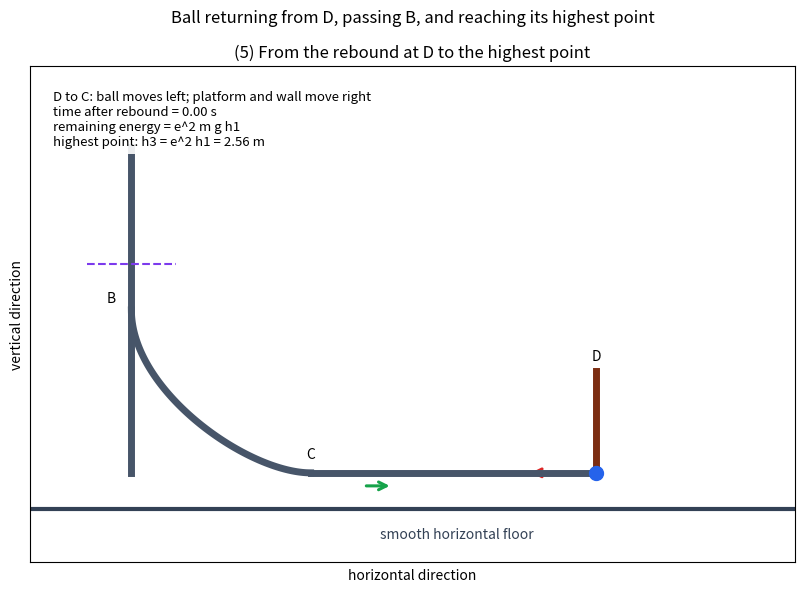

Recreate this plot in Python.
"""壁 D で反発した小球が B を越えて最高点へ至る運動を可視化する。"""

from math import sqrt

import matplotlib.pyplot as plt
from matplotlib.animation import FuncAnimation
from matplotlib.patches import FancyArrowPatch


MASS_PLATFORM = 1.4
MASS_BALL = 0.60
GRAVITY = 9.8
H1 = 4.0
H2 = 2.0
CURVE_WIDTH = 2.2
CD_LENGTH = 3.5
RESTITUTION = 0.80  # e^2 h1 = 2.56 m > h2, so the ball passes B.
H3 = RESTITUTION**2 * H1
BALL_SPEED_C = sqrt(2 * MASS_PLATFORM * GRAVITY * H1 / (MASS_PLATFORM + MASS_BALL))
PLATFORM_SPEED_C = MASS_BALL / MASS_PLATFORM * BALL_SPEED_C
BALL_SPEED_D = RESTITUTION * BALL_SPEED_C
PLATFORM_SPEED_D = RESTITUTION * PLATFORM_SPEED_C
TIME_C_TO_D = CD_LENGTH / (BALL_SPEED_C + PLATFORM_SPEED_C)
TIME_D_TO_C = CD_LENGTH / (BALL_SPEED_D + PLATFORM_SPEED_D)
VECTOR_SCALE = 0.14


def curve_position(u):
    """B-C の曲線を、台に固定した座標で表す。"""
    x = 3 * (1 - u) * u**2 * CURVE_WIDTH * 0.65 + u**3 * CURVE_WIDTH
    y = (1 - u) ** 3 * H2 + 3 * (1 - u) ** 2 * u * (H2 / 2)
    return x, y


def curve_derivative(u):
    """曲線の u に関する微分を返す。"""
    p0 = (0.0, H2)
    p1 = (0.0, H2 / 2)
    p2 = (CURVE_WIDTH * 0.65, 0.0)
    p3 = (CURVE_WIDTH, 0.0)
    dx = (
        3 * (1 - u) ** 2 * (p1[0] - p0[0])
        + 6 * (1 - u) * u * (p2[0] - p1[0])
        + 3 * u**2 * (p3[0] - p2[0])
    )
    dy = (
        3 * (1 - u) ** 2 * (p1[1] - p0[1])
        + 6 * (1 - u) * u * (p2[1] - p1[1])
        + 3 * u**2 * (p3[1] - p2[1])
    )
    return dx, dy


def reverse_curve_state(u):
    """反発後のエネルギー e^2*m*g*h1 で C から B へ戻る状態を求める。"""
    x, y = curve_position(u)
    dx_du, dy_du = curve_derivative(u)
    coefficient = (
        MASS_BALL * MASS_PLATFORM / (MASS_PLATFORM + MASS_BALL) * dx_du**2
        + MASS_BALL * dy_du**2
    )
    du_dt = -sqrt(2 * MASS_BALL * GRAVITY * (H3 - y) / coefficient)
    local_vx = dx_du * du_dt
    local_vy = dy_du * du_dt
    platform_shift = -MASS_BALL / (MASS_PLATFORM + MASS_BALL) * (x - CURVE_WIDTH)
    platform_vx = -MASS_BALL / (MASS_PLATFORM + MASS_BALL) * local_vx
    ball_shift = platform_shift + x - CURVE_WIDTH
    ball_vx = platform_vx + local_vx
    return platform_shift, ball_shift, y, platform_vx, ball_vx, local_vy, abs(du_dt)


def build_states():
    """D-C、C-B、B-最高点の各段階をつないだ状態列を作る。"""
    states = []
    impact_platform_x = -PLATFORM_SPEED_C * TIME_C_TO_D
    impact_ball_x = impact_platform_x + CURVE_WIDTH + CD_LENGTH

    # D-C: 小球は左、台と壁は右へ進む。
    for index in range(81):
        time = TIME_D_TO_C * index / 80
        platform_x = impact_platform_x + PLATFORM_SPEED_D * time
        ball_x = impact_ball_x - BALL_SPEED_D * time
        states.append((time, platform_x, ball_x, 0.0, PLATFORM_SPEED_D, -BALL_SPEED_D, 0.0, "D-C"))

    # C-B: 曲面上で、台は右向きに反動する。
    curve_time = TIME_D_TO_C
    previous_speed_u = reverse_curve_state(1.0)[-1]
    platform_at_c = states[-1][1]
    for index in range(1, 101):
        u = 1 - index / 100
        state = reverse_curve_state(u)
        speed_u = state[-1]
        curve_time += (1 / previous_speed_u + 1 / speed_u) / 200
        platform_shift, ball_shift, y, platform_vx, ball_vx, ball_vy, _ = state
        states.append(
            (
                curve_time,
                platform_at_c + platform_shift,
                platform_at_c + CURVE_WIDTH + ball_shift,
                y,
                platform_vx,
                ball_vx,
                ball_vy,
                "C-B",
            )
        )
        previous_speed_u = speed_u

    # B から上の鉛直部分では、台は水平に動かず、小球は鉛直上向きに進む。
    time_to_top = sqrt(2 * (H3 - H2) / GRAVITY)
    platform_at_b = states[-1][1]
    for index in range(1, 71):
        time = time_to_top * index / 70
        y = H2 + sqrt(2 * GRAVITY * (H3 - H2)) * time - GRAVITY * time**2 / 2
        states.append(
            (
                curve_time + time,
                platform_at_b,
                platform_at_b,
                y,
                0.0,
                0.0,
                sqrt(max(0.0, 2 * GRAVITY * (H3 - y))),
                "B-top",
            )
        )
    return states


def add_arrow(axis, color):
    arrow = FancyArrowPatch(
        (0, 0),
        (0, 0),
        arrowstyle="->",
        mutation_scale=14,
        linewidth=2.2,
        color=color,
    )
    axis.add_patch(arrow)
    return arrow


def main(interval_ms=60):
    states = build_states()
    curve = [curve_position(index / 100) for index in range(101)]
    figure, axis = plt.subplots(figsize=(11, 6))
    figure.suptitle("Ball returning from D, passing B, and reaching its highest point")
    axis.axhline(-0.45, color="#334155", linewidth=3)
    axis.text(2.0, -0.8, "smooth horizontal floor", color="#334155")
    axis.set_xlim(-2.3, CURVE_WIDTH + CD_LENGTH + 1.4)
    axis.set_ylim(-1.1, H1 + 1.0)
    axis.set_aspect("equal")
    axis.set_title("(5) From the rebound at D to the highest point")
    axis.set_xlabel("horizontal direction")
    axis.set_ylabel("vertical direction")
    axis.set_xticks([])
    axis.set_yticks([])
    axis.grid(alpha=0.15)

    vertical_track, = axis.plot([], [], color="#475569", linewidth=5)
    curve_track, = axis.plot([], [], color="#475569", linewidth=5)
    horizontal_track, = axis.plot([], [], color="#475569", linewidth=5)
    wall_track, = axis.plot([], [], color="#7c2d12", linewidth=5)
    label_b = axis.text(0, 0, "B")
    label_c = axis.text(0, 0, "C")
    label_d = axis.text(0, 0, "D")
    ball, = axis.plot([], [], marker="o", color="#2563eb", markersize=10)
    ball_arrow = add_arrow(axis, "#dc2626")
    platform_arrow = add_arrow(axis, "#16a34a")
    top_line, = axis.plot([], [], color="#7c3aed", linestyle="--", linewidth=1.5)
    info = axis.text(
        0.03,
        0.95,
        "",
        transform=axis.transAxes,
        va="top",
        fontsize=9.5,
        bbox={"facecolor": "white", "edgecolor": "none", "alpha": 0.9},
    )

    def update(frame):
        time, platform_x, ball_x, ball_y, platform_vx, ball_vx, ball_vy, phase = states[frame]
        wall_x = platform_x + CURVE_WIDTH + CD_LENGTH
        vertical_track.set_data((platform_x, platform_x), (0, H1))
        curve_track.set_data(
            [platform_x + point[0] for point in curve],
            [point[1] for point in curve],
        )
        horizontal_track.set_data((platform_x + CURVE_WIDTH, wall_x), (0, 0))
        wall_track.set_data((wall_x, wall_x), (0, 1.25))
        label_b.set_position((platform_x - 0.3, H2 + 0.1))
        label_c.set_position((platform_x + CURVE_WIDTH - 0.05, 0.18))
        label_d.set_position((wall_x - 0.05, 1.38))
        ball.set_data([ball_x], [ball_y])
        ball_arrow.set_positions(
            (ball_x, ball_y),
            (ball_x + ball_vx * VECTOR_SCALE, ball_y + ball_vy * VECTOR_SCALE),
        )
        platform_arrow.set_positions(
            (platform_x + CURVE_WIDTH + 0.65, -0.16),
            (platform_x + CURVE_WIDTH + 0.65 + platform_vx * VECTOR_SCALE, -0.16),
        )
        top_line.set_data((platform_x - 0.55, platform_x + 0.55), (H3, H3))

        descriptions = {
            "D-C": "D to C: ball moves left; platform and wall move right",
            "C-B": "C to B: the ball climbs the curve and the platform slows down",
            "B-top": "above B: the ball rises vertically; the platform is at rest",
        }
        info.set_text(
            f"{descriptions[phase]}\n"
            f"time after rebound = {time:.2f} s\n"
            f"remaining energy = e^2 m g h1\n"
            f"highest point: h3 = e^2 h1 = {H3:.2f} m"
        )
        return (
            vertical_track,
            curve_track,
            horizontal_track,
            wall_track,
            label_b,
            label_c,
            label_d,
            ball,
            ball_arrow,
            platform_arrow,
            top_line,
            info,
        )

    def init():
        return update(0)

    animation = FuncAnimation(
        figure,
        update,
        init_func=init,
        frames=range(len(states)),
        interval=interval_ms,
        repeat=True,
        repeat_delay=1800,
        blit=True,
        cache_frame_data=False,
    )
    figure._return_animation = animation
    plt.tight_layout()
    plt.show()


if __name__ == "__main__":
    main()
